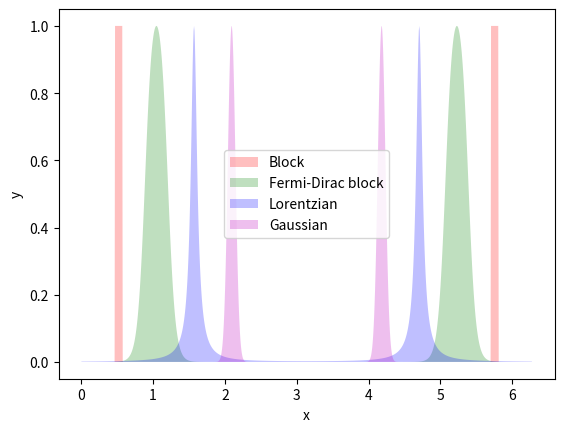

Recreate this plot in Python.
#For the Presentation, a few plots for teh scatterers
import numpy as np
import matplotlib.pyplot as plt


maximus = 2*np.pi;
N = 1000;
x = np.arange(0, maximus, maximus/N)

transparency = 0.25


heaviside = lambda xx: 1. * (xx>=0)

setzero = lambda xx: 1. - heaviside(xx -  maximus*(1.-1./N))

nfd = lambda xx, sigma, mu: (np.exp( (xx-mu)/sigma) + 1)**(-1)
gaussian = lambda xx, sigma, mu: np.exp( - (xx-mu)**2 / (2 * sigma**2))
lorentzian = lambda xx, sigma, mu: sigma**2 / ( (xx-mu)**2 + sigma**2)

mu = np.pi/6.
sigma = mu/10.

mu1 = mu * 1.
mu2 = mu * 2.
mu3 = mu * 3.
mu4 = mu * 4.

#Note: Fill has to end at zero.
y1 =  heaviside(mu1 + sigma - x)  - heaviside(mu1 - sigma - x)
y2 =  nfd(-x, sigma, -(mu2+sigma*3)) * nfd(x, sigma, mu2-sigma*3)
y3 =  lorentzian(x,sigma,mu3)
y4 =  gaussian(x,sigma,mu4)

#make them even
y1 = y1 + y1[::-1]
y2 = y2 + y2[::-1]
y3 = y3 + y3[::-1]
y4 = y4 + y4[::-1]

#normalisation
y1 = y1 / np.max(y1)
y2 = y2 / np.max(y2)
y3 = y3 / np.max(y3)
y4 = y4 / np.max(y4)


zeroArray = setzero(x)
zeroArray = np.multiply(zeroArray[::-1], zeroArray)

plt.fill(x, y1 * zeroArray, 'r', alpha=transparency, label='Block');
plt.fill(x, y2 * zeroArray, 'g', alpha=transparency, label='Fermi-Dirac block');
plt.fill(x, y3 * zeroArray, 'b', alpha=transparency, label='Lorentzian');
plt.fill(x, y4 * zeroArray, 'm', alpha=transparency, label='Gaussian'); 
plt.xlabel('x')
plt.ylabel('y')
plt.legend()
plt.show()